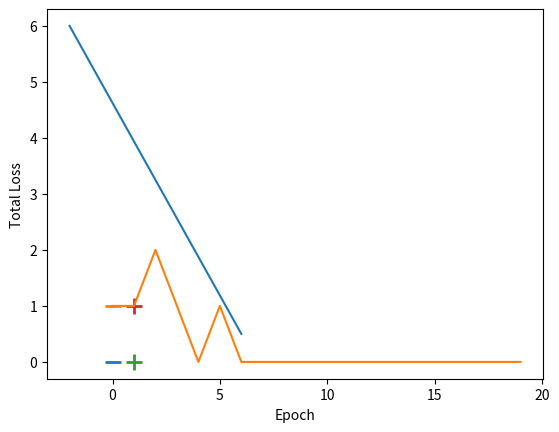

Python code for this plot:
import numpy as np
import matplotlib.pyplot as plt
X = np.array([
    [0,0,-1],
    [0,1,-1],
    [1,0,-1],
    [1,1,-1],
    

])

y = np.array([-1,-1,-1,1])

def perceptron_sgd(X, Y):
    w = np.zeros(len(X[0]))
    eta = 1
    epochs = 20

    for t in range(epochs):
        for i, x in enumerate(X):
            if (np.dot(X[i], w)*Y[i]) <= 0:
                w = w + eta*X[i]*Y[i]

    return w

w = perceptron_sgd(X,y)
print(w)
for d, sample in enumerate(X):
    # Plot the negative samples
    if d < 2:
        plt.scatter(sample[0], sample[1], s=120, marker='_', linewidths=2)
    # Plot the positive samples
    else:
        plt.scatter(sample[0], sample[1], s=120, marker='+', linewidths=2)

# Print a possible hyperplane, that is seperating the two classes.
plt.plot([-2,6],[6,0.5])

def perceptron_sgd_plot(X, Y):
    '''
    train perceptron and plot the total loss in each epoch.
    
    :param X: data samples
    :param Y: data labels
    :return: weight vector as a numpy array
    '''
    w = np.zeros(len(X[0]))
    eta = 1
    n = 20
    errors = []

    for t in range(n):
        total_error = 0
        for i, x in enumerate(X):
            if (np.dot(X[i], w)*Y[i]) <= 0:
                total_error += (np.dot(X[i], w)*Y[i])
                w = w + eta*X[i]*Y[i]
        errors.append(total_error*-1)
        
    plt.plot(errors)
    plt.xlabel('Epoch')
    plt.ylabel('Total Loss')
    
    return w
perceptron_sgd_plot(X,y)
